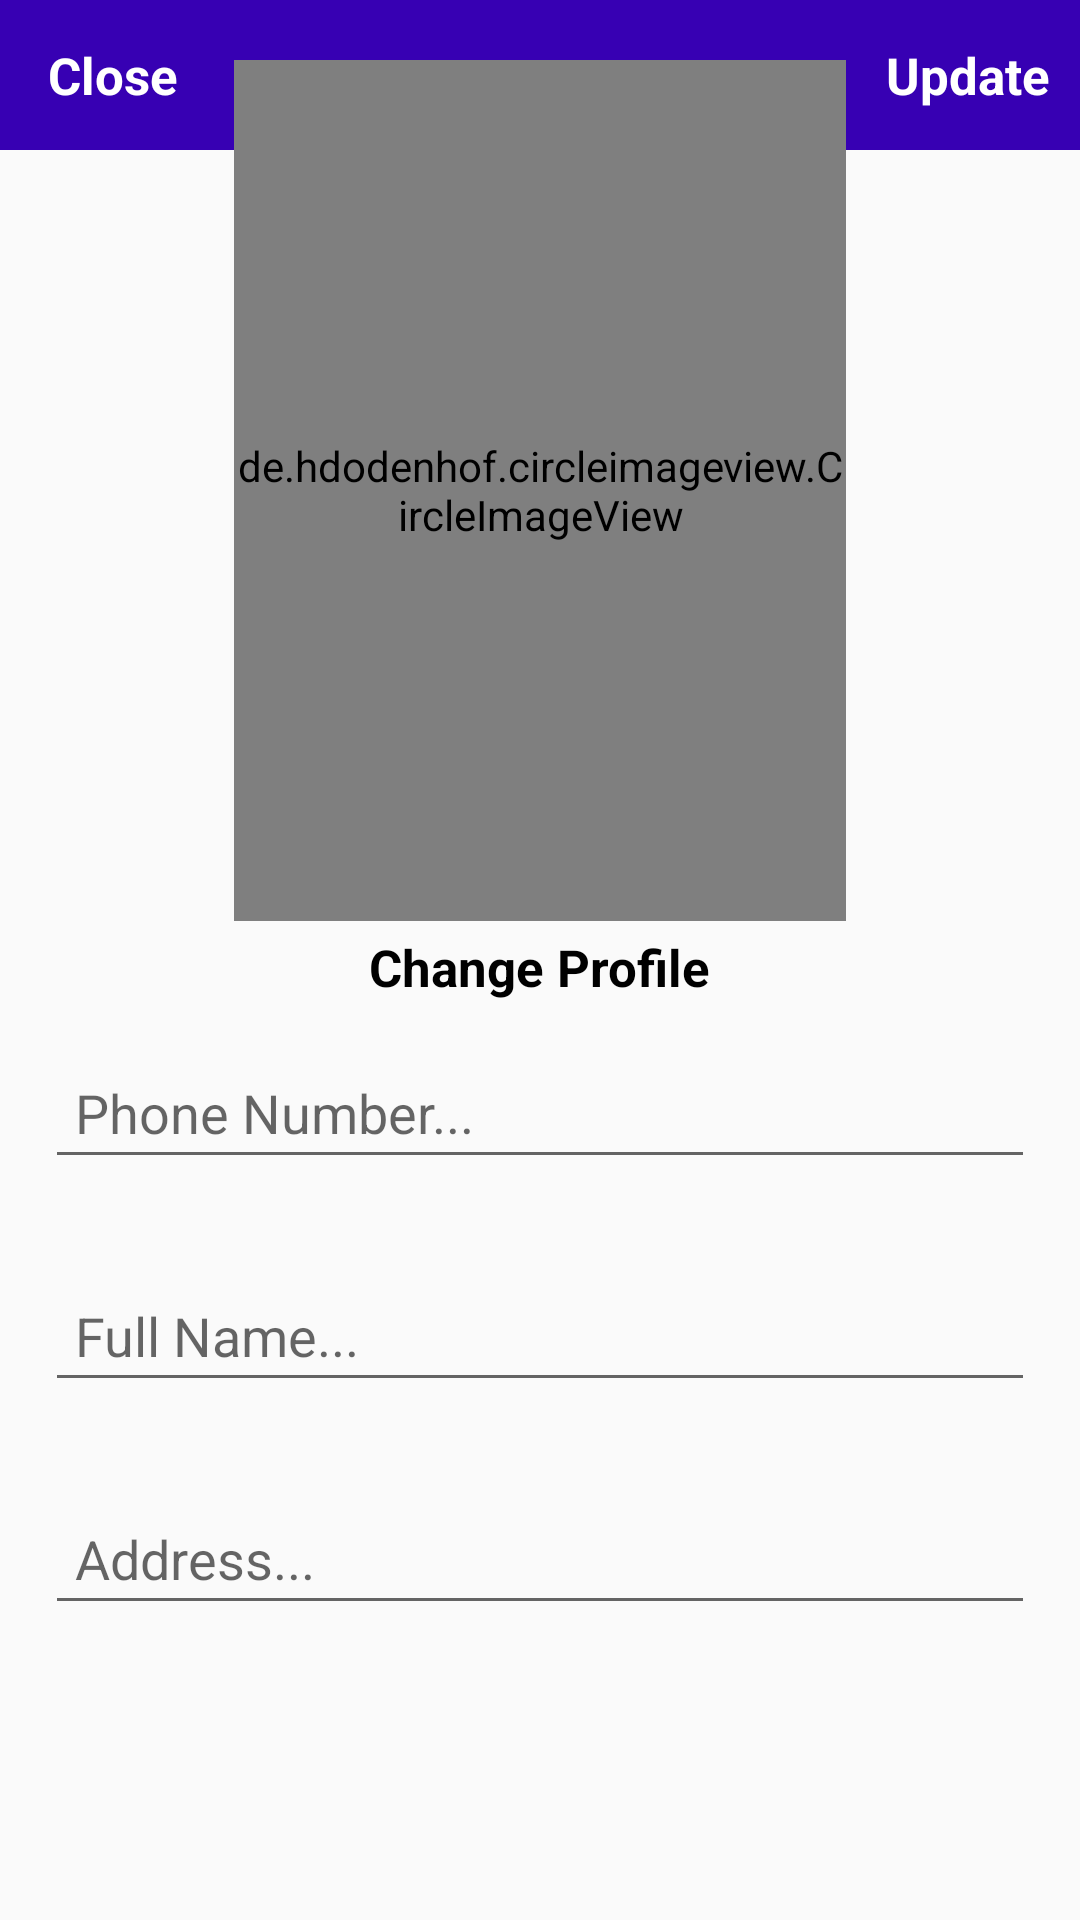

Layout XML and referenced resources for this Android screen:
<!-- AndroidManifest.xml: application theme Theme.AmazonApp -->
<!-- res/layout/activity_settings.xml -->
<?xml version="1.0" encoding="utf-8"?>
<FrameLayout xmlns:android="http://schemas.android.com/apk/res/android"
    xmlns:app="http://schemas.android.com/apk/res-auto"
    xmlns:tools="http://schemas.android.com/tools"
    android:layout_width="match_parent"
    android:layout_height="match_parent"
    tools:context=".Settings">
    <com.google.android.material.appbar.AppBarLayout
        android:id="@+id/app_bar_settings"
        android:layout_width="match_parent"
        android:layout_height="50dp"
        android:background="#FF3700B3">

        <androidx.appcompat.widget.Toolbar
            android:id="@+id/toolbar_settings"
            android:layout_width="match_parent"
            android:layout_height="wrap_content">

            <RelativeLayout
                android:layout_width="match_parent"
                android:layout_height="match_parent">

                <TextView
                    android:id="@+id/close_settings_btn"
                    android:layout_width="wrap_content"
                    android:layout_height="wrap_content"
                    android:text="Close"
                    android:textColor="@android:color/white"
                    android:textSize="17sp"
                    android:textStyle="bold"
                    android:layout_alignParentStart="true"
                    tools:ignore="HardcodedText" />

                <TextView
                    android:id="@+id/update_account_settings_btn"
                    android:layout_width="wrap_content"
                    android:layout_height="wrap_content"
                    android:layout_alignParentEnd="true"
                    android:layout_marginRight="10dp"
                    android:text="Update"
                    android:textColor="@android:color/white"
                    android:textSize="17sp"
                    android:textStyle="bold" />

            </RelativeLayout>

        </androidx.appcompat.widget.Toolbar>

    </com.google.android.material.appbar.AppBarLayout>

    <RelativeLayout
        android:id="@+id/edtRelative"
        android:layout_width="match_parent"
        android:layout_height="match_parent"
        >

        <de.hdodenhof.circleimageview.CircleImageView
            android:id="@+id/settings_profile_image"
            android:layout_width="204dp"
            android:layout_height="287dp"
            android:layout_centerHorizontal="true"
            android:layout_marginTop="20dp"
            android:src="@drawable/profile" />

        <TextView
            android:id="@+id/profile_image_change_btn"
            android:layout_width="wrap_content"
            android:layout_height="wrap_content"
            android:layout_below="@+id/settings_profile_image"
            android:layout_centerHorizontal="true"
            android:layout_marginTop="4dp"
            android:layout_marginRight="10dp"
            android:text="Change Profile"
            android:textColor="@android:color/black"
            android:textSize="17sp"
            android:textStyle="bold" />

        <EditText
            android:id="@+id/settings_phone_number"
            android:layout_width="match_parent"
            android:layout_height="wrap_content"
            android:layout_below="@+id/profile_image_change_btn"
            android:layout_margin="15dp"
            android:hint="Phone Number..."
            android:padding="10dp"
            tools:ignore="TouchTargetSizeCheck" />

        <EditText
            android:id="@+id/settings_full_name"
            android:layout_width="match_parent"
            android:layout_height="wrap_content"
            android:layout_below="@+id/settings_phone_number"
            android:layout_marginStart="15dp"
            android:layout_marginTop="15dp"
            android:layout_marginEnd="15dp"
            android:layout_marginBottom="15dp"
            android:hint="Full Name..."
            android:padding="10dp"
            tools:ignore="TouchTargetSizeCheck,TouchTargetSizeCheck" />

        <EditText
            android:id="@+id/settings_address"
            android:layout_width="match_parent"
            android:layout_height="wrap_content"
            android:layout_below="@+id/settings_full_name"
            android:layout_marginStart="15dp"
            android:layout_marginTop="15dp"
            android:layout_marginEnd="15dp"
            android:layout_marginBottom="15dp"
            android:hint="Address..."
            android:padding="10dp"
            tools:ignore="TouchTargetSizeCheck,TouchTargetSizeCheck" />
    </RelativeLayout>

</FrameLayout>
<!-- resources referenced by this layout -->
<resources>
  <style name="Theme.AmazonApp" parent="Theme.AppCompat.Light.DarkActionBar">
          
          <item name="colorPrimary">@color/purple_500</item>
          <item name="colorPrimaryVariant">@color/purple_700</item>
          <item name="colorOnPrimary">@color/white</item>
          
          <item name="colorSecondary">@color/teal_200</item>
          <item name="colorSecondaryVariant">@color/teal_700</item>
          <item name="colorOnSecondary">@color/black</item>
          
          <item name="android:statusBarColor" tools:targetApi="l">?attr/colorPrimaryVariant</item>
          
      </style>
  <color name="purple_500">#FF6200EE</color>
  <color name="purple_700">#FF3700B3</color>
  <color name="white">#FFFFFFFF</color>
  <color name="teal_200">#FF03DAC5</color>
  <color name="teal_700">#FF018786</color>
  <color name="black">#FF000000</color>
</resources>
